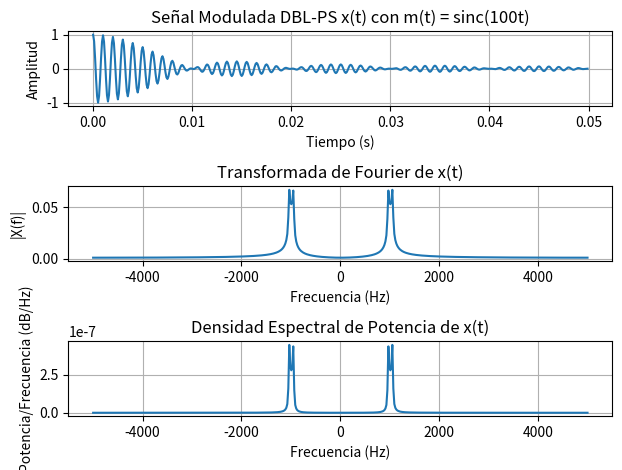

Python code for this plot:
# Ejercicio 1b

# Modulacion doble banda lateral con portadora suprimida (DBL PS)
# m(t) = sinc(100t)
# Frecuencia de la portadora fc = 1Khz

import numpy as np
import matplotlib.pyplot as plt
from scipy.fft import fft, fftshift

# Parámetros
fc = 1000           # Frecuencia de la portadora en Hz
fm = 100            # Parámetro de la función sinc (100t en este caso)
Ac = 1              # Amplitud de la portadora
Fs = 10000          # Frecuencia de muestreo en Hz
T = 0.05            # Duración de la señal en segundos
t = np.arange(0, T, 1/Fs)  # Vector de tiempo

# Señal m(t) = sinc(100t) y señal modulada x(t) con DBL-PS
m_t = np.sinc(fm * t)  # Señal sinc(100t)
x_t = m_t * (Ac * np.cos(2 * np.pi * fc * t))  # Modulación DBL-PS

# Creación de figura con 3 subplots
plt.figure()

# Señal modulada x(t)
plt.subplot(3,1,1)
plt.plot(t, x_t)
plt.title('Señal Modulada DBL-PS x(t) con m(t) = sinc(100t)')
plt.xlabel('Tiempo (s)')
plt.ylabel('Amplitud')
plt.grid(True)

# Transformada de Fourier de x(t)
X_f = fftshift(fft(x_t)) / len(x_t)
f = np.linspace(-Fs/2, Fs/2, len(X_f))

# Gráfica de la Transformada de Fourier
plt.subplot(3,1,2)
plt.plot(f, np.abs(X_f))
plt.title('Transformada de Fourier de x(t)')
plt.xlabel('Frecuencia (Hz)')
plt.ylabel('|X(f)|')
plt.grid(True)

# Densidad espectral de potencia
Pxx = np.abs(X_f)**2 / Fs
plt.subplot(3,1,3)
plt.plot(f, Pxx)
plt.title('Densidad Espectral de Potencia de x(t)')
plt.xlabel('Frecuencia (Hz)')
plt.ylabel('Potencia/Frecuencia (dB/Hz)')
plt.grid(True)

# Ajuste de layout y mostrar
plt.tight_layout()
plt.show()
